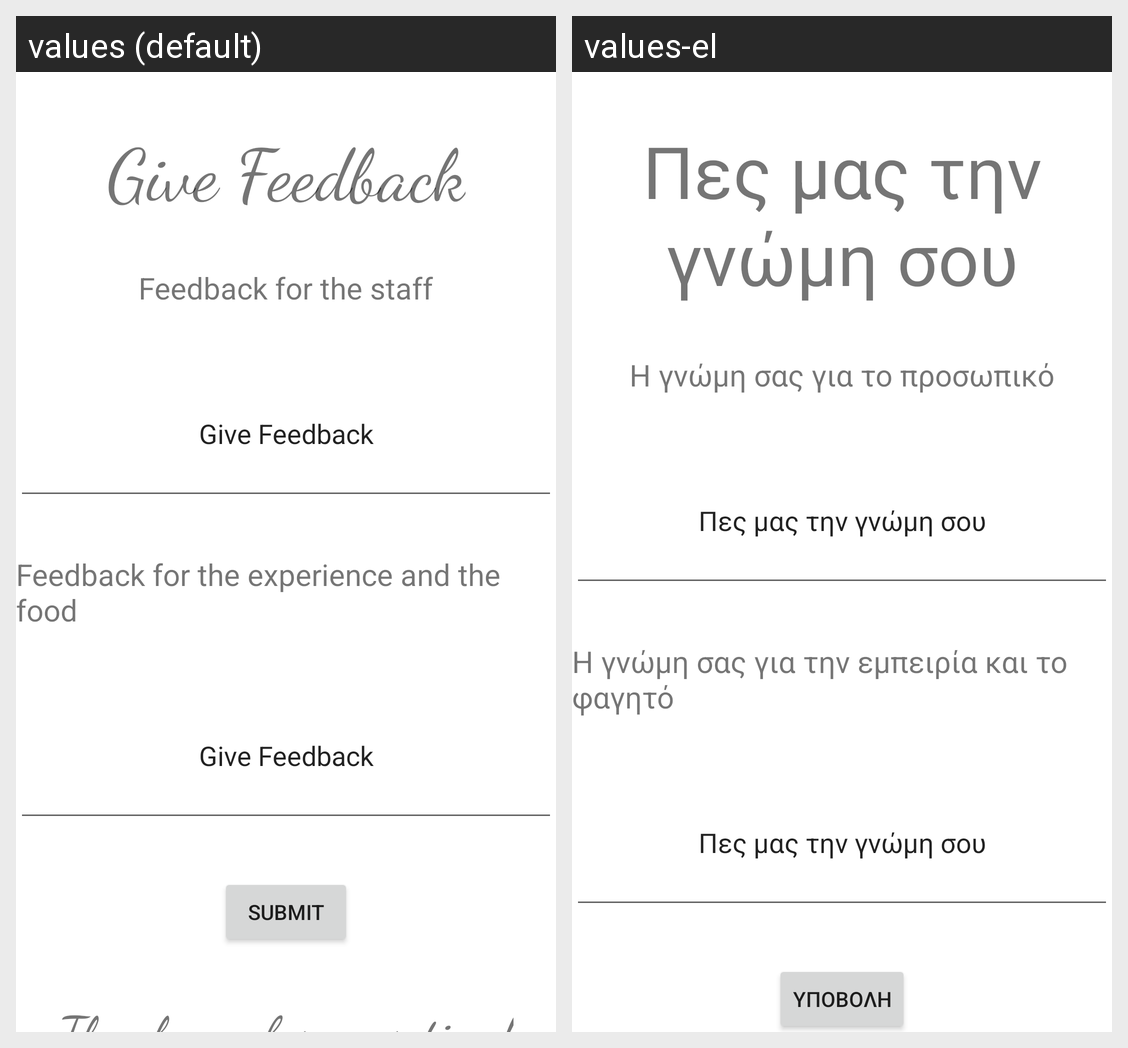

For this localized Android screen grid, give each drawn string resource with its value in every locale shown.
Android screen res/layout/feedback_layout.xml rendered under 2 locales, left to right: values (default), values-el. Device: Nexus 5 (rendered at 1080×1920; each locale shown at half size, 540×960, under a caption strip naming it); theme Theme.Eftasee.
Strings drawn on this screen, with the default value and each locale's value (text and hints the layout hard-codes, and strings that could not be matched under every locale, appear in the picture but are not listed):

feedback
  values: Give Feedback
  values-el: Πες μας την γνώμη σου

feedbackFood
  values: Feedback for the experience and the food
  values-el: Η γνώμη σας για την εμπειρία και το φαγητό

submit
  values: Submit
  values-el: Υποβολή

feedbackStaff
  values: Feedback for the staff
  values-el: Η γνώμη σας για το προσωπικό
